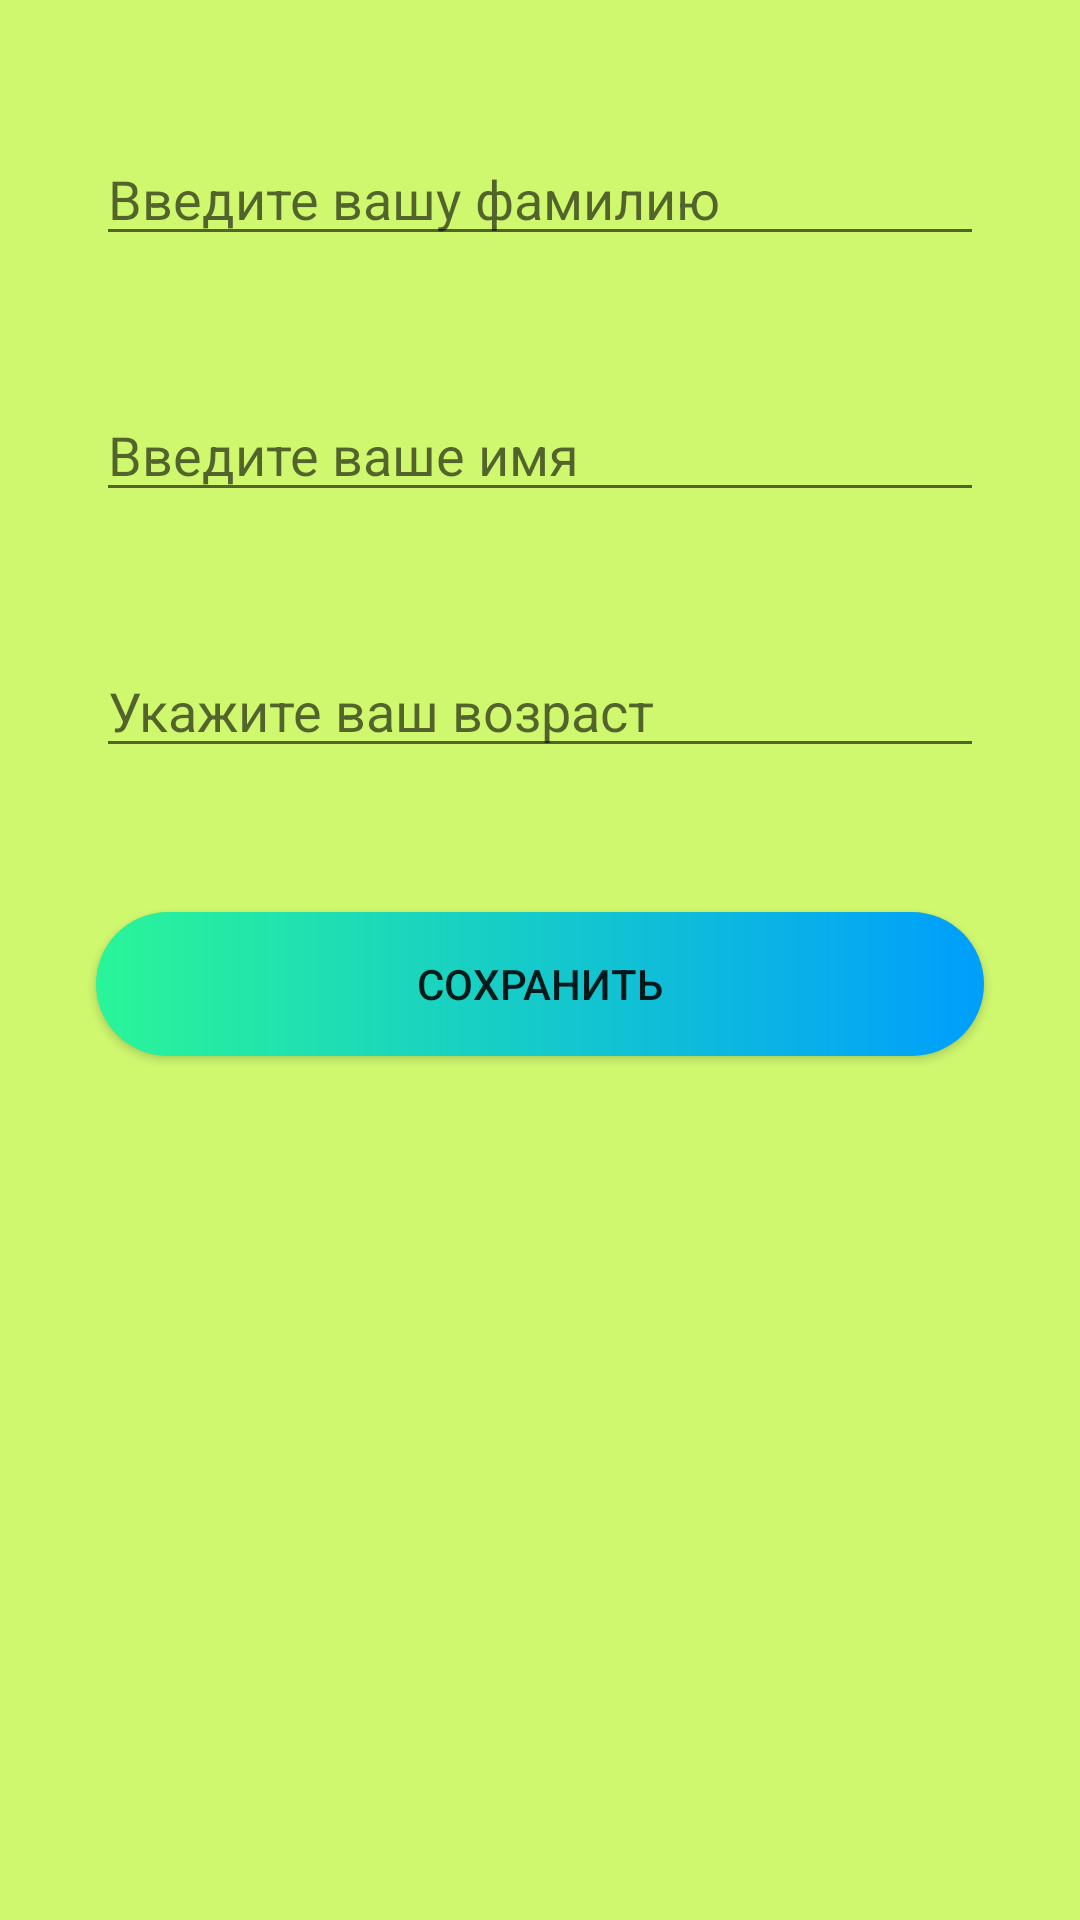

Reconstruct the res/layout file that produces this screen, plus the resources it refers to.
<!-- AndroidManifest.xml: application theme Theme.ExampleBoronin -->
<!-- res/layout/activity_personal_data.xml -->
<?xml version="1.0" encoding="utf-8"?>
<androidx.constraintlayout.widget.ConstraintLayout xmlns:android="http://schemas.android.com/apk/res/android"
    xmlns:app="http://schemas.android.com/apk/res-auto"
    xmlns:tools="http://schemas.android.com/tools"
    android:layout_width="match_parent"
    android:layout_height="match_parent"
    android:background="@color/BackGround"
    tools:context=".PersonalData">

    <Button
        android:id="@+id/button_save"
        android:layout_width="0dp"
        android:layout_height="wrap_content"
        android:layout_marginTop="48dp"
        android:background="@drawable/custom_button"
        android:onClick="onClickSave"
        android:text="Сохранить"
        app:cornerRadius="12sp"
        app:layout_constraintEnd_toEndOf="@+id/editYears"
        app:layout_constraintHorizontal_bias="0.0"
        app:layout_constraintStart_toStartOf="@+id/editYears"
        app:layout_constraintTop_toBottomOf="@+id/editYears" />

    <EditText
        android:id="@+id/editName"
        android:layout_width="0dp"
        android:layout_height="wrap_content"
        android:layout_marginStart="32dp"
        android:layout_marginLeft="32dp"
        android:layout_marginTop="44dp"
        android:layout_marginEnd="32dp"
        android:layout_marginRight="32dp"
        android:ems="10"
        android:hint="Введите ваше имя"
        android:inputType="textPersonName"
        android:textColor="#000000"
        app:layout_constraintEnd_toEndOf="parent"
        app:layout_constraintHorizontal_bias="0.0"
        app:layout_constraintStart_toStartOf="parent"
        app:layout_constraintTop_toBottomOf="@+id/editSecName" />

    <EditText
        android:id="@+id/editYears"
        android:layout_width="0dp"
        android:layout_height="wrap_content"
        android:layout_marginTop="44dp"
        android:ems="10"
        android:hint="Укажите ваш возраст"
        android:inputType="textPersonName"
        app:layout_constraintEnd_toEndOf="@+id/editSecName"
        app:layout_constraintHorizontal_bias="0.0"
        app:layout_constraintStart_toStartOf="@+id/editSecName"
        app:layout_constraintTop_toBottomOf="@+id/editName" />

    <EditText
        android:id="@+id/editSecName"
        android:layout_width="0dp"
        android:layout_height="wrap_content"
        android:layout_marginTop="44dp"
        android:ems="10"
        android:hint="Введите вашу фамилию"
        android:inputType="textPersonName"
        app:layout_constraintEnd_toEndOf="@+id/editName"
        app:layout_constraintHorizontal_bias="1.0"
        app:layout_constraintStart_toStartOf="@+id/editName"
        app:layout_constraintTop_toTopOf="parent" />

</androidx.constraintlayout.widget.ConstraintLayout>
<!-- resources referenced by this layout -->
<resources>
  <color name="BackGround">#D0F86F</color>
  <!-- drawable custom_button (drawable) -->
  <?xml version="1.0" encoding="utf-8"?>
  <shape xmlns:android="http://schemas.android.com/apk/res/android" android:shape="rectangle">
      <gradient android:startColor = "#2AF598" android:endColor="#009EFD" android:type ="linear"/>
      <corners android:radius="50dp"/>
  
  </shape>
  <style name="Theme.ExampleBoronin" parent="Theme.MaterialComponents.DayNight.DarkActionBar">
          
          <item name="colorPrimary">@color/purple_500</item>
          <item name="colorPrimaryVariant">@color/purple_700</item>
          <item name="colorOnPrimary">@color/white</item>
          
          <item name="colorSecondary">@color/teal_200</item>
          <item name="colorSecondaryVariant">@color/teal_700</item>
          <item name="colorOnSecondary">@color/black</item>
          
          <item name="android:statusBarColor" tools:targetApi="l">?attr/colorPrimaryVariant</item>
          
      </style>
  <color name="purple_500">#FF6200EE</color>
  <color name="purple_700">#FF3700B3</color>
  <color name="white">#FFFFFFFF</color>
  <color name="teal_200">#FF03DAC5</color>
  <color name="teal_700">#FF018786</color>
  <color name="black">#FF000000</color>
</resources>
